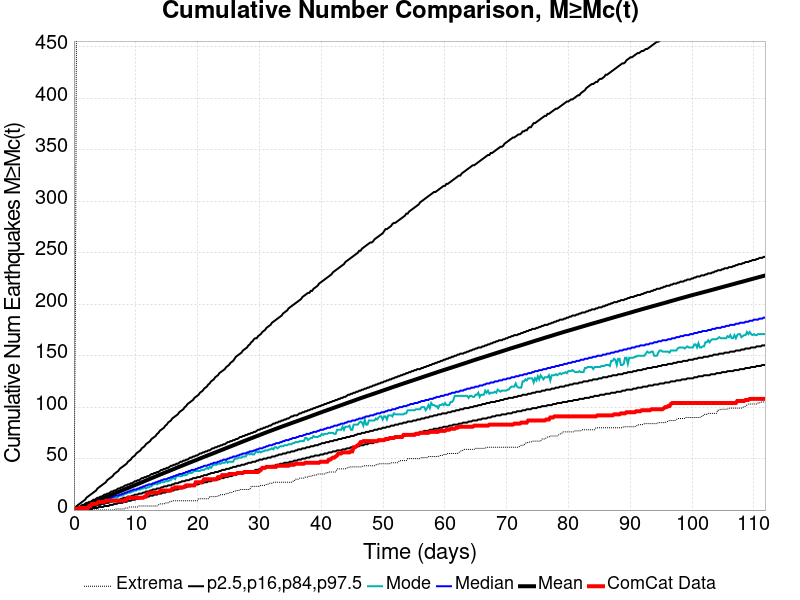

The table this chart was drawn from, first rows:
Time (days), ComCat Data, Simulation Mean, Simulation Median, Simulation Mode, Simulation Minimum, Simulation Maximum, 2.5 %-ile, 16 %-ile, 84 %-ile, 97.5 %-ile
0.0, 0.0, 0.0, 0.0, 0.0, 0.0, 0.0, 0.0, 0.0, 0.0, 0.0
0.224, 1.0, 0.4701, 0.0, 0.0, 0.0, 185.0, 0.0, 0.0, 1.0, 2.0
0.4481, 1.0, 0.967, 1.0, 0.0, 0.0, 527.0, 0.0, 0.0, 2.0, 4.0
0.6721, 1.0, 1.481, 1.0, 1.0, 0.0, 677.0, 0.0, 0.0, 3.0, 5.0
0.8962, 2.0, 1.995, 2.0, 1.0, 0.0, 1239, 0.0, 0.0, 3.0, 6.0
1.12, 2.0, 2.547, 2.0, 1.0, 0.0, 1487, 0.0, 1.0, 4.0, 7.0
1.344, 2.0, 3.105, 2.0, 2.0, 0.0, 1645, 0.0, 1.0, 5.0, 8.0
1.568, 2.0, 3.644, 3.0, 2.0, 0.0, 1872, 0.0, 1.0, 5.0, 9.0
1.792, 2.0, 4.222, 3.0, 3.0, 0.0, 2093, 0.0, 2.0, 6.0, 10.0
2.016, 2.0, 4.788, 4.0, 3.0, 0.0, 2240, 0.0, 2.0, 7.0, 12.0
2.24, 2.0, 5.352, 4.0, 4.0, 0.0, 2575, 1.0, 2.0, 7.0, 13.0
2.465, 4.0, 5.93, 5.0, 4.0, 0.0, 2803, 1.0, 2.0, 8.0, 14.0
2.689, 4.0, 6.493, 5.0, 4.0, 0.0, 2963, 1.0, 3.0, 8.0, 15.0
2.913, 6.0, 7.059, 6.0, 5.0, 0.0, 3073, 1.0, 3.0, 9.0, 16.0
3.137, 6.0, 7.614, 6.0, 5.0, 0.0, 3203, 2.0, 3.0, 10.0, 17.0
3.361, 6.0, 8.168, 7.0, 6.0, 0.0, 3300, 2.0, 4.0, 10.0, 18.0
3.585, 6.0, 8.714, 7.0, 6.0, 0.0, 3379, 2.0, 4.0, 11.0, 19.0
3.809, 7.0, 9.262, 7.0, 7.0, 0.0, 3434, 2.0, 5.0, 12.0, 21.0
4.033, 8.0, 9.809, 8.0, 7.0, 0.0, 3494, 3.0, 5.0, 12.0, 22.0
4.257, 8.0, 10.36, 8.0, 7.0, 0.0, 3541, 3.0, 5.0, 13.0, 23.0
4.481, 8.0, 10.9, 9.0, 8.0, 0.0, 3604, 3.0, 6.0, 13.0, 24.0
4.705, 8.0, 11.46, 9.0, 9.0, 0.0, 3641, 3.0, 6.0, 14.0, 25.0
4.929, 8.0, 12.01, 10.0, 9.0, 0.0, 3677, 4.0, 6.0, 15.0, 26.0
5.153, 9.0, 12.56, 10.0, 9.0, 0.0, 3727, 4.0, 7.0, 15.0, 27.0
5.377, 9.0, 13.1, 11.0, 10.0, 0.0, 3766, 4.0, 7.0, 16.0, 29.0
5.601, 9.0, 13.65, 11.0, 10.0, 0.0, 3803, 4.0, 7.0, 16.0, 30.0
5.825, 9.0, 14.2, 12.0, 11.0, 0.0, 3839, 5.0, 8.0, 17.0, 31.0
6.049, 9.0, 14.75, 12.0, 11.0, 0.0, 3867, 5.0, 8.0, 18.0, 32.0
6.273, 9.0, 15.31, 13.0, 12.0, 0.0, 3896, 5.0, 9.0, 18.0, 33.0
6.497, 9.0, 15.85, 13.0, 12.0, 0.0, 3923, 6.0, 9.0, 19.0, 35.0
6.721, 9.0, 16.42, 14.0, 12.0, 1.0, 3961, 6.0, 9.0, 19.0, 36.0
6.945, 9.0, 16.98, 14.0, 12.0, 1.0, 3992, 6.0, 10.0, 20.0, 37.0
7.169, 9.0, 17.54, 14.0, 13.0, 1.0, 4024, 7.0, 10.0, 21.0, 38.0
7.394, 9.0, 18.11, 15.0, 14.0, 1.0, 4069, 7.0, 10.0, 21.0, 40.0
7.618, 9.0, 18.68, 15.0, 14.0, 1.0, 4094, 7.0, 11.0, 22.0, 41.0
7.842, 9.0, 19.24, 16.0, 14.0, 1.0, 4138, 7.0, 11.0, 22.0, 42.0
8.066, 9.0, 19.8, 16.0, 15.0, 1.0, 4164, 8.0, 12.0, 23.0, 43.0
8.29, 10.0, 20.33, 17.0, 16.0, 2.0, 4196, 8.0, 12.0, 24.0, 44.0
8.514, 10.0, 20.87, 17.0, 16.0, 2.0, 4222, 8.0, 12.0, 24.0, 45.0
8.738, 12.0, 21.43, 18.0, 17.0, 2.0, 4249, 9.0, 13.0, 25.0, 47.0
8.962, 12.0, 22, 18.0, 17.0, 3.0, 4270, 9.0, 13.0, 25.0, 48.0
9.186, 12.0, 22.57, 19.0, 17.0, 3.0, 4291, 9.0, 13.0, 26.0, 49.0
9.41, 12.0, 23.12, 19.0, 18.0, 3.0, 4310, 10.0, 14.0, 26.0, 51.0
9.634, 12.0, 23.68, 20.0, 18.0, 3.0, 4328, 10.0, 14.0, 27.0, 52.0
9.858, 12.0, 24.22, 20.0, 19.0, 3.0, 4348, 10.0, 15.0, 28.0, 53.0
10.08, 12.0, 24.77, 20.0, 19.0, 3.0, 4362, 11.0, 15.0, 28.0, 55.0
10.31, 12.0, 25.32, 21.0, 20.0, 3.0, 4381, 11.0, 15.0, 29.0, 56.0
10.53, 12.0, 25.86, 21.0, 20.0, 4.0, 4395, 11.0, 16.0, 29.0, 57.0
10.75, 12.0, 26.43, 22.0, 20.0, 4.0, 4403, 12.0, 16.0, 30.0, 58.0
10.98, 12.0, 26.98, 22.0, 21.0, 4.0, 4419, 12.0, 16.0, 31.0, 60.0
11.2, 12.0, 27.54, 23.0, 21.0, 4.0, 4443, 12.0, 17.0, 31.0, 61.0
11.43, 13.0, 28.14, 23.0, 22.0, 4.0, 4462, 12.0, 17.0, 32.0, 62.0
11.65, 13.0, 28.72, 24.0, 21.0, 4.0, 4480, 13.0, 18.0, 32.0, 64.0
11.87, 16.0, 29.28, 24.0, 22.0, 4.0, 4499, 13.0, 18.0, 33.0, 65.0
12.1, 16.0, 29.83, 25.0, 22.0, 4.0, 4512, 13.0, 18.0, 33.0, 66.0
12.32, 17.0, 30.4, 25.0, 23.0, 4.0, 4526, 14.0, 19.0, 34.0, 67.0
12.55, 17.0, 30.98, 25.0, 23.0, 4.0, 4535, 14.0, 19.0, 35.0, 69.0
12.77, 17.0, 31.53, 26.0, 25.0, 4.0, 4554, 14.0, 20.0, 35.0, 70.0
12.99, 17.0, 32.1, 26.0, 25.0, 4.0, 4571, 15.0, 20.0, 36.0, 71.0
13.22, 17.0, 32.67, 27.0, 26.0, 4.0, 4595, 15.0, 20.0, 36.0, 72.0
... 440 more rows
